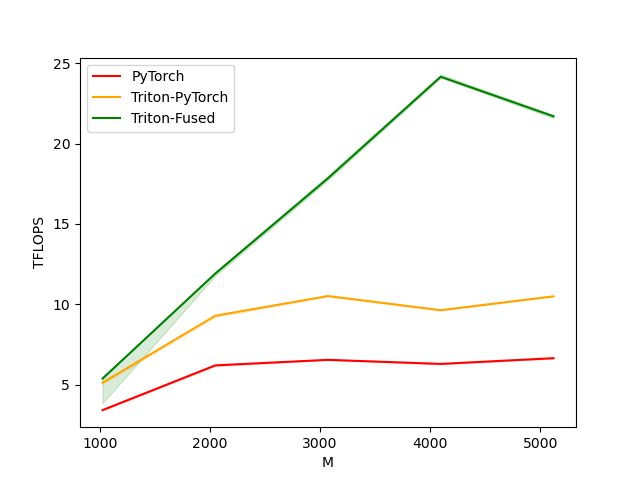

The file beside this chart, header and first rows:
M, N, K, PyTorch, Triton-PyTorch, Triton-Fused
1024, 1024, 1024, 3.4, 5.1, 5.4
2048, 2048, 2048, 6.2, 9.3, 11.9
3072, 3072, 3072, 6.5, 10.5, 17.8
4096, 4096, 4096, 6.3, 9.6, 24.2
5120, 5120, 5120, 6.6, 10.5, 21.7
